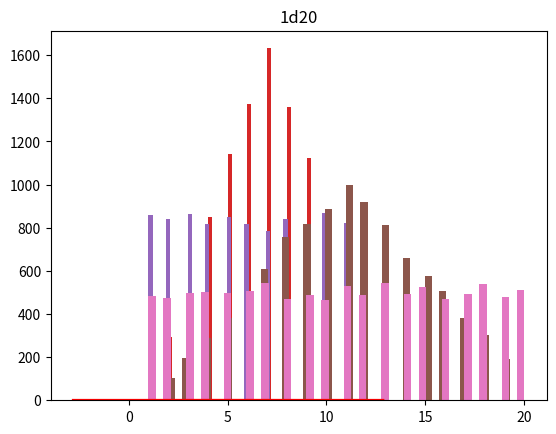

Reproduce this figure in Python.
# %%
import numpy as np
import matplotlib.pyplot as plt

SAMPLE_NUM = 10000
sample = np.random.uniform(0,1,SAMPLE_NUM)
print(sample[:30])


# %%

count, bins, ignored = plt.hist(sample, 30, density=True)

plt.plot(bins, np.ones_like(bins), linewidth=2, color='r')

plt.show()

# %%
mu, sigma = 5, 2 # mean and standard deviation

sample = np.random.normal(mu, sigma, SAMPLE_NUM)
print(sample[:5])

# %%
type(sample)

# %%
count, bins, ignored = plt.hist(sample, 30, density=True)

plt.plot(bins, 1/(sigma * np.sqrt(2 * np.pi)) *

               np.exp( - (bins - mu)**2 / (2 * sigma**2) ),

         linewidth=2, color='r')

plt.show()

# %%
import random
from random import randint
#2d6
NUM_OF_DICE = 2
SIZE_OF_DIE = 6
NUM_OF_TRIALS = 10000

list_of_sum = []

random.seed()
randint(1,SIZE_OF_DIE)

# %%
#Testing with the dice roll generator
for _ in range(NUM_OF_TRIALS):
    sum_of_die = 0
    for _ in range(NUM_OF_DICE):
        sum_of_die += randint(1,SIZE_OF_DIE)

    list_of_sum.append(sum_of_die)

print(list_of_sum[:20])

# %%
from typing import List

#Creating function for reusability
def dice_roll_generator(num_of_dice:int , size_of_die : int,num_of_trials:int) -> np.ndarray:
    """
    Args:
        num_of_dice (int): The number of dices you have
        size_of_die (int): The upper limit of a single die
        num_of_trials (int): Trials you want to commit

    Returns:
        List: Return a list of summation of die value after a number of trials
    """
    list_of_sum =[]
    for _ in range(num_of_trials):
        sum_of_die = 0
        for _ in range(num_of_dice):
            random.seed()
            sum_of_die += randint(1,size_of_die)

        list_of_sum.append(sum_of_die)

    return np.array(list_of_sum)

# %%
#2d6
two_die_six = []
two_die_six = dice_roll_generator(2,6,10000)
print(f'type:{type(two_die_six)} , {two_die_six[:5]}')


# %%
plt.hist(two_die_six, 30, density=True)
plt.title("2d6")
plt.show()

# %%
#Creating plot histogram function
def plt_hist(list:np.ndarray,title:str)->None:
    plt.hist(list, 50, density=False)
    plt.title(title)
    plt.show()

# %%
#2d6
plt_hist(dice_roll_generator(2,6,10000),"2d6")

# %%
#1d12
plt_hist(dice_roll_generator(1,12,10000),"1d12")

# %%
#2d10
plt_hist(dice_roll_generator(2,10,10000),"2d10")

# %%
#1d20
plt_hist(dice_roll_generator(1,20,10000),"1d20")

# %%
